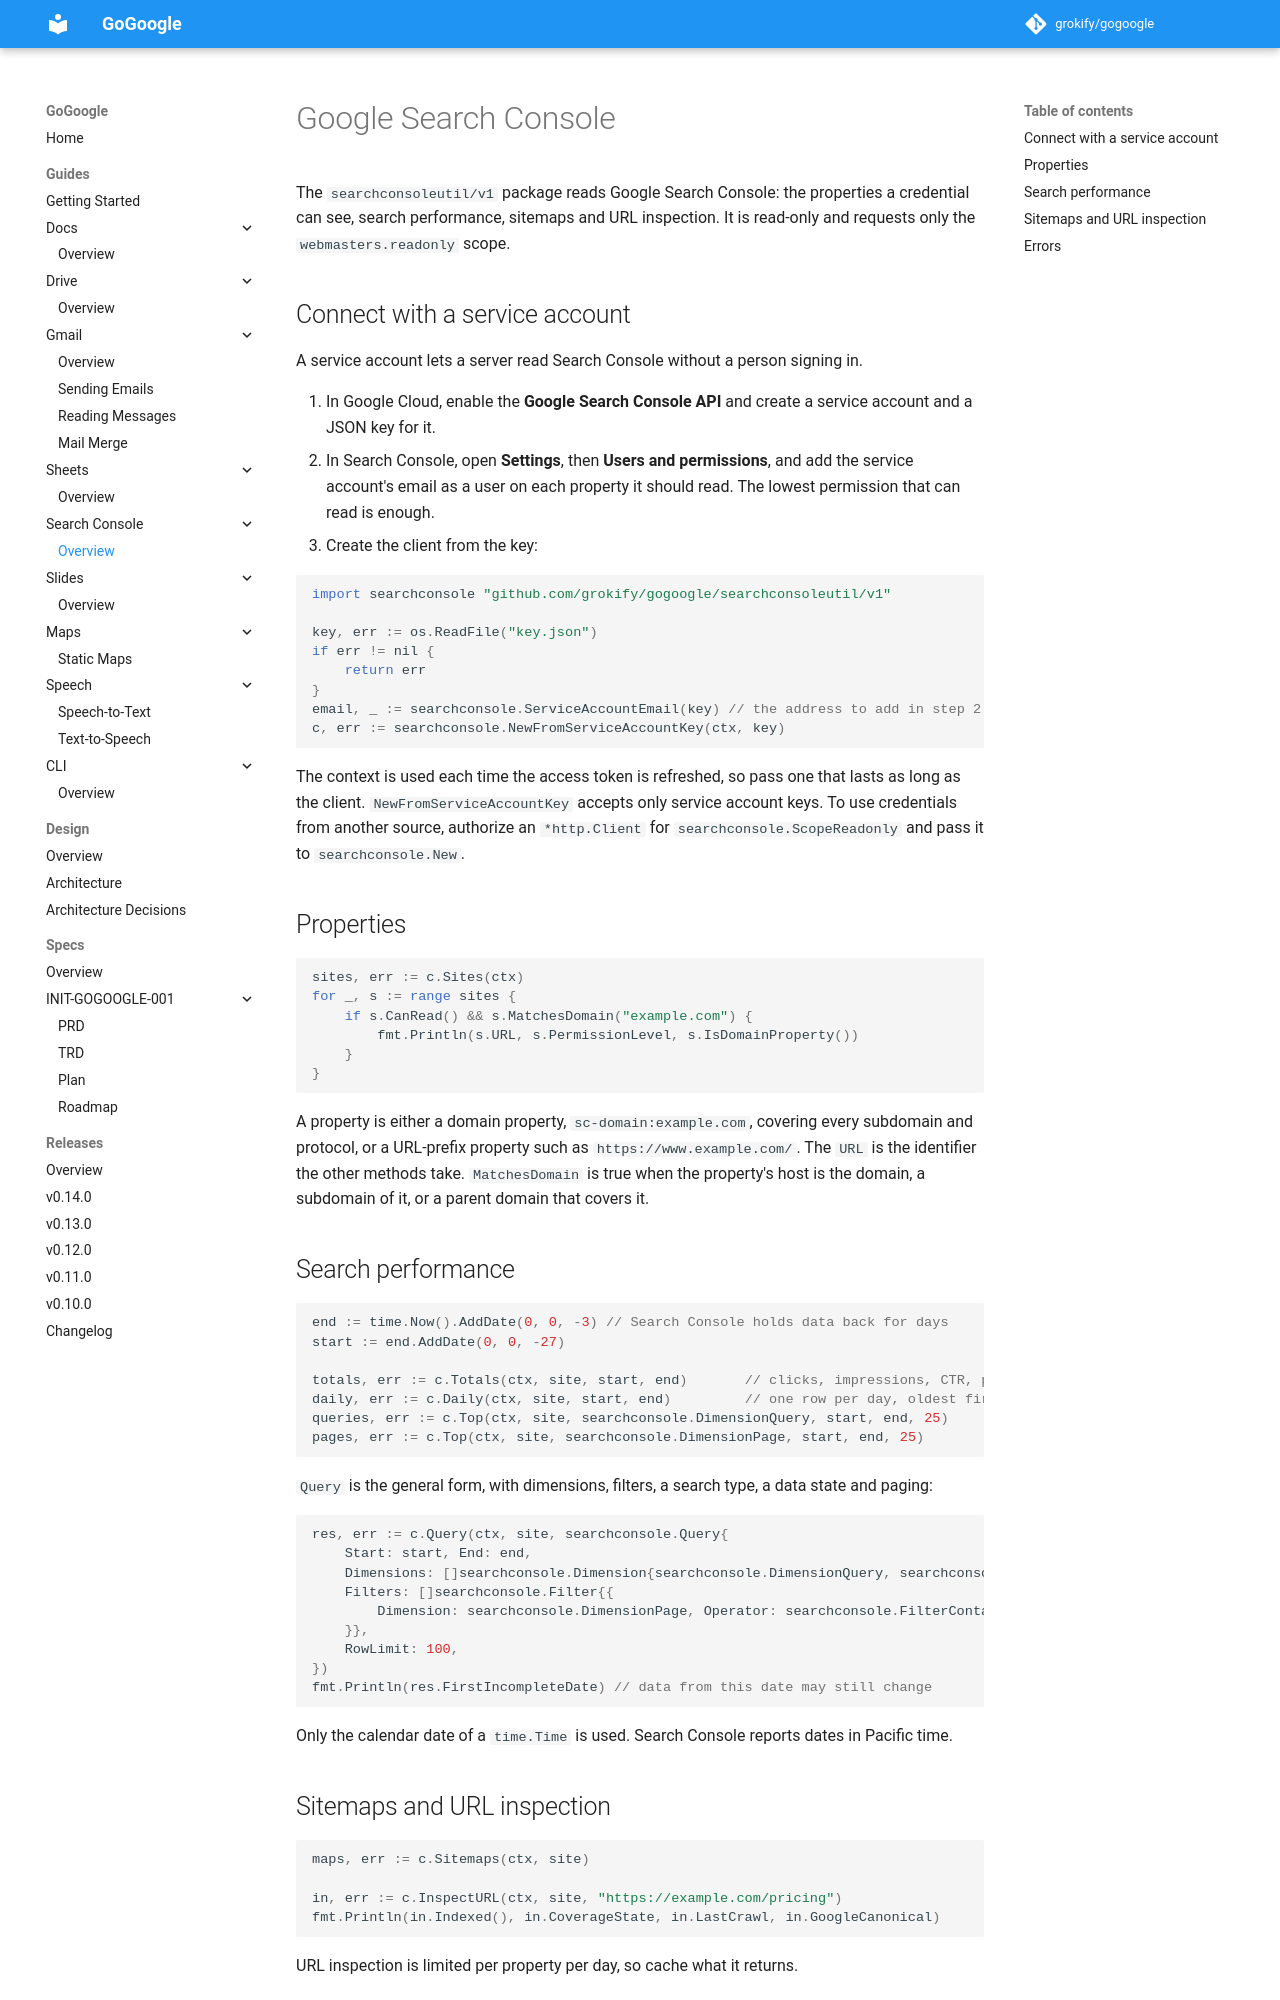

repository: grokify/gogoogle · page: guides/searchconsole/index.html · generator: mkdocs

# Google Search Console

The `searchconsoleutil/v1` package reads Google Search Console: the properties
a credential can see, search performance, sitemaps and URL inspection. It is
read-only and requests only the `webmasters.readonly` scope.

## Connect with a service account

A service account lets a server read Search Console without a person signing
in.

1. In Google Cloud, enable the **Google Search Console API** and create a
   service account and a JSON key for it.
2. In Search Console, open **Settings**, then **Users and permissions**, and
   add the service account's email as a user on each property it should read.
   The lowest permission that can read is enough.
3. Create the client from the key:

```go
import searchconsole "github.com/grokify/gogoogle/searchconsoleutil/v1"

key, err := os.ReadFile("key.json")
if err != nil {
    return err
}
email, _ := searchconsole.ServiceAccountEmail(key) // the address to add in step 2
c, err := searchconsole.NewFromServiceAccountKey(ctx, key)
```

The context is used each time the access token is refreshed, so pass one that
lasts as long as the client. `NewFromServiceAccountKey` accepts only service
account keys. To use credentials from another source, authorize an
`*http.Client` for `searchconsole.ScopeReadonly` and pass it to
`searchconsole.New`.

## Properties

```go
sites, err := c.Sites(ctx)
for _, s := range sites {
    if s.CanRead() && s.MatchesDomain("example.com") {
        fmt.Println(s.URL, s.PermissionLevel, s.IsDomainProperty())
    }
}
```

A property is either a domain property, `sc-domain:example.com`, covering
every subdomain and protocol, or a URL-prefix property such as
`https://www.example.com/`. The `URL` is the identifier the other methods
take. `MatchesDomain` is true when the property's host is the domain, a
subdomain of it, or a parent domain that covers it.

## Search performance

```go
end := time.Now().AddDate(0, 0, -3) // Search Console holds data back for days
start := end.AddDate(0, 0, -27)

totals, err := c.Totals(ctx, site, start, end)       // clicks, impressions, CTR, position
daily, err := c.Daily(ctx, site, start, end)         // one row per day, oldest first
queries, err := c.Top(ctx, site, searchconsole.DimensionQuery, start, end, 25)
pages, err := c.Top(ctx, site, searchconsole.DimensionPage, start, end, 25)
```

`Query` is the general form, with dimensions, filters, a search type, a data
state and paging:

```go
res, err := c.Query(ctx, site, searchconsole.Query{
    Start: start, End: end,
    Dimensions: []searchconsole.Dimension{searchconsole.DimensionQuery, searchconsole.DimensionDevice},
    Filters: []searchconsole.Filter{{
        Dimension: searchconsole.DimensionPage, Operator: searchconsole.FilterContains, Expression: "/blog/",
    }},
    RowLimit: 100,
})
fmt.Println(res.FirstIncompleteDate) // data from this date may still change
```

Only the calendar date of a `time.Time` is used. Search Console reports dates
in Pacific time.
